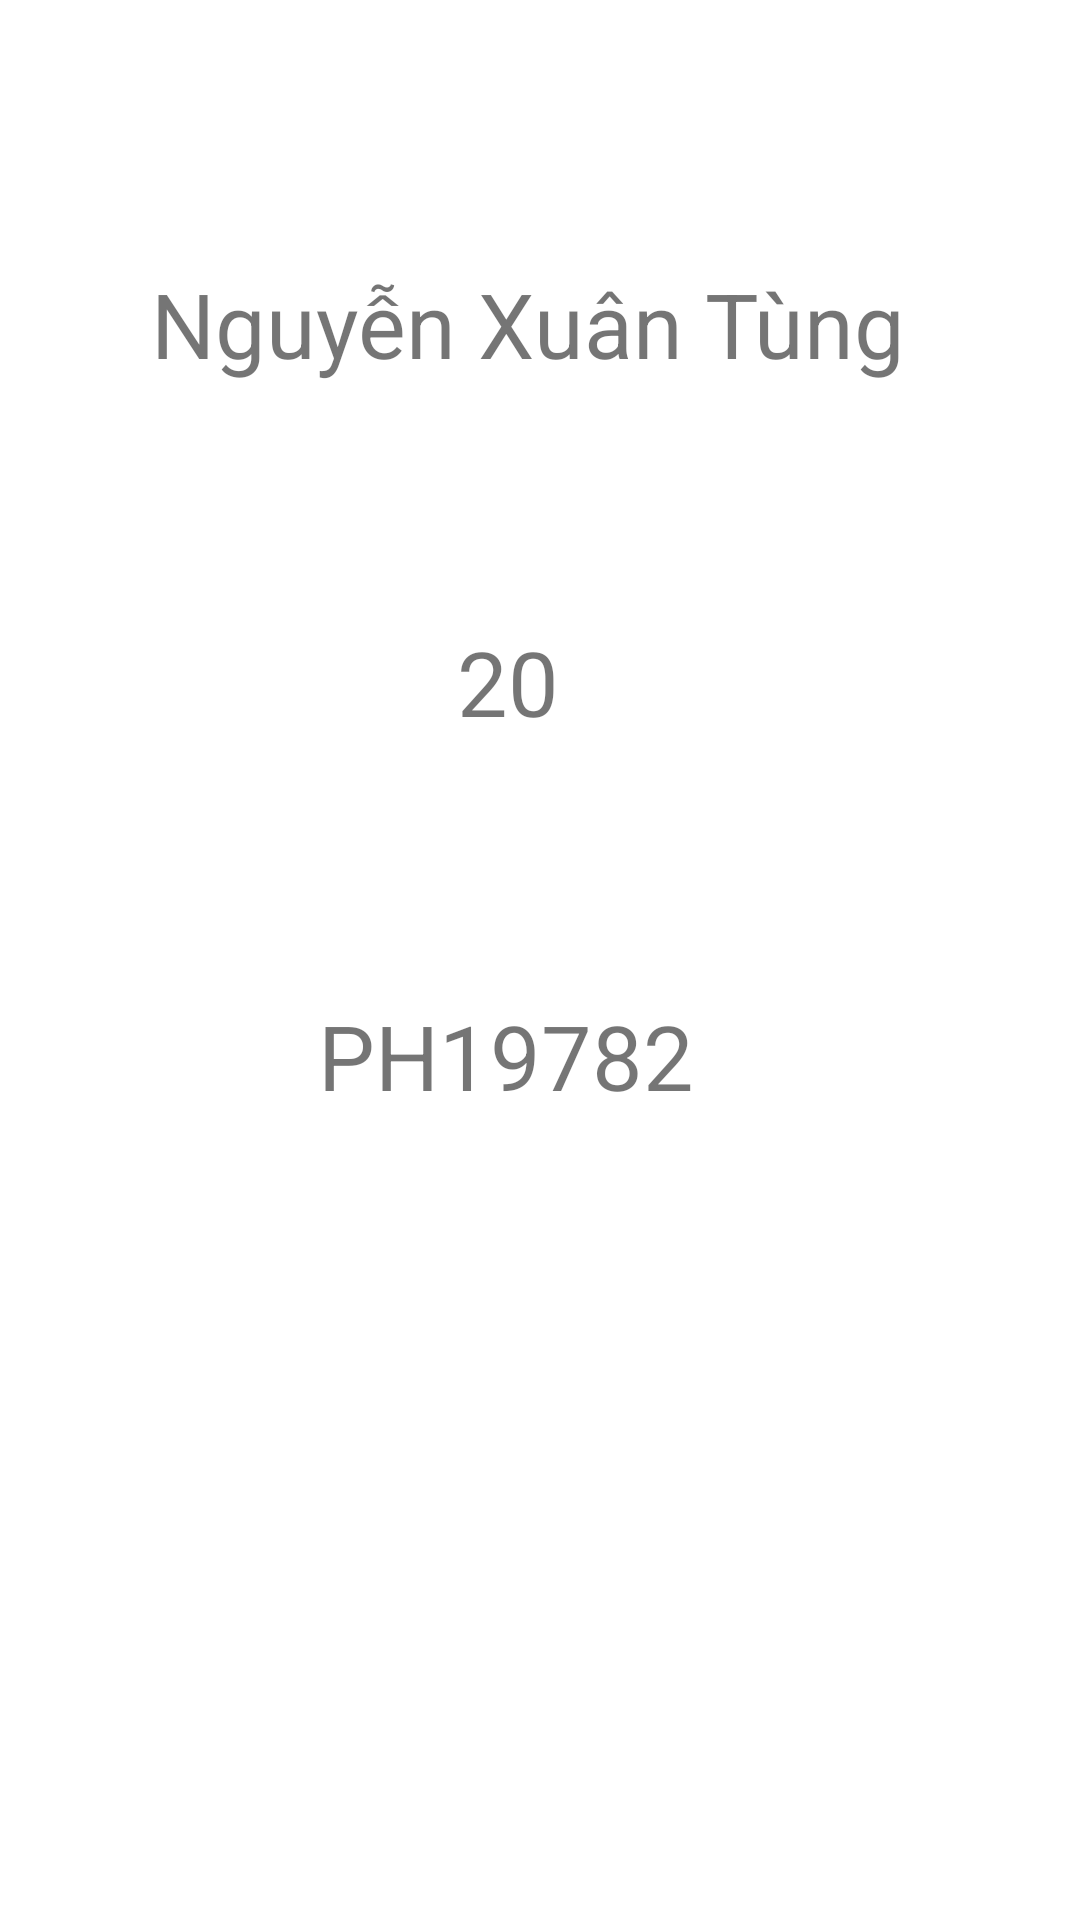

This screen was rendered from an Android layout file. Write that file and the resources it references.
<!-- AndroidManifest.xml: application theme Theme.Baitapgithub -->
<!-- res/layout/activity_nguyenxuantung.xml -->
<?xml version="1.0" encoding="utf-8"?>
<androidx.constraintlayout.widget.ConstraintLayout xmlns:android="http://schemas.android.com/apk/res/android"
    xmlns:app="http://schemas.android.com/apk/res-auto"
    xmlns:tools="http://schemas.android.com/tools"
    android:layout_width="match_parent"
    android:layout_height="match_parent"
    tools:context=".Nguyenxuantung">


    <TextView
        android:gravity="center"
        android:textSize="30dp"
        android:id="@+id/txtname"
        android:layout_width="wrap_content"
        android:layout_height="wrap_content"
        android:text="Nguyễn Xuân Tùng"
        app:layout_constraintBottom_toBottomOf="parent"
        app:layout_constraintEnd_toEndOf="parent"
        app:layout_constraintHorizontal_bias="0.465"
        app:layout_constraintStart_toStartOf="parent"
        app:layout_constraintTop_toTopOf="parent"
        app:layout_constraintVertical_bias="0.146" />

    <TextView
        android:textSize="30dp"
        android:gravity="center"
        android:id="@+id/txttuoi"
        android:layout_width="wrap_content"
        android:layout_height="wrap_content"
        android:text="20"
        app:layout_constraintBottom_toBottomOf="parent"
        app:layout_constraintEnd_toEndOf="parent"
        app:layout_constraintHorizontal_bias="0.467"
        app:layout_constraintStart_toStartOf="parent"
        app:layout_constraintTop_toTopOf="parent"
        app:layout_constraintVertical_bias="0.345" />

    <TextView
        android:textSize="30dp"
        android:gravity="center"
        android:id="@+id/txtmasv"
        android:layout_width="wrap_content"
        android:layout_height="wrap_content"
        android:text="PH19782"
        app:layout_constraintBottom_toBottomOf="parent"
        app:layout_constraintEnd_toEndOf="parent"
        app:layout_constraintHorizontal_bias="0.451"
        app:layout_constraintStart_toStartOf="parent"
        app:layout_constraintTop_toTopOf="parent"
        app:layout_constraintVertical_bias="0.553" />

</androidx.constraintlayout.widget.ConstraintLayout>
<!-- resources referenced by this layout -->
<resources>
  <style name="Theme.Baitapgithub" parent="Theme.MaterialComponents.DayNight.DarkActionBar">
          
          <item name="colorPrimary">@color/purple_500</item>
          <item name="colorPrimaryVariant">@color/purple_700</item>
          <item name="colorOnPrimary">@color/white</item>
          
          <item name="colorSecondary">@color/teal_200</item>
          <item name="colorSecondaryVariant">@color/teal_700</item>
          <item name="colorOnSecondary">@color/black</item>
          
          <item name="android:statusBarColor">?attr/colorPrimaryVariant</item>
          
      </style>
  <!-- not gathered from this repository: default colours our renderer supplied (Android Studio template values) -->
  <color name="purple_500">#FF6200EE</color>
  <color name="purple_700">#FF3700B3</color>
  <color name="teal_200">#FF03DAC5</color>
  <color name="teal_700">#FF018786</color>
  <color name="black">#FF000000</color>
  <color name="white">#FFFFFFFF</color>
</resources>
